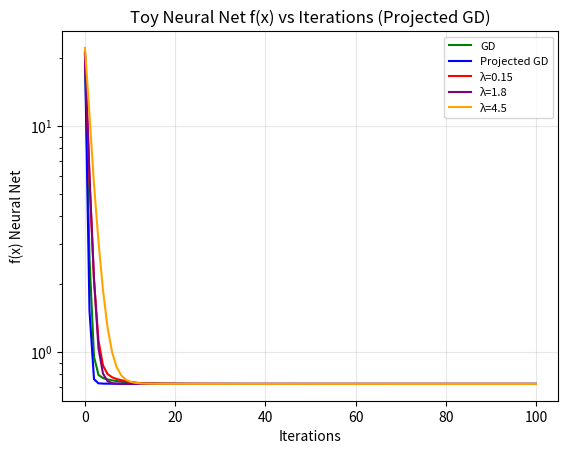
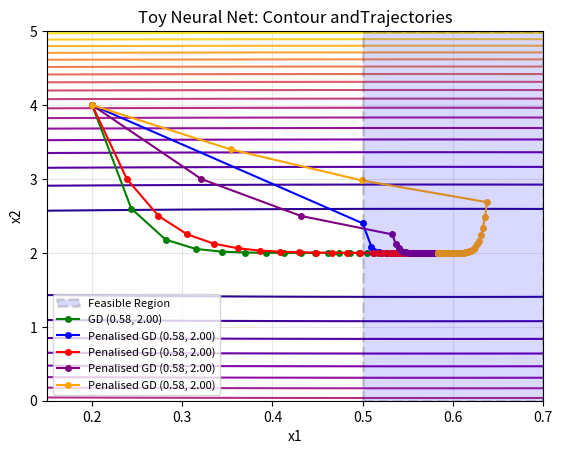
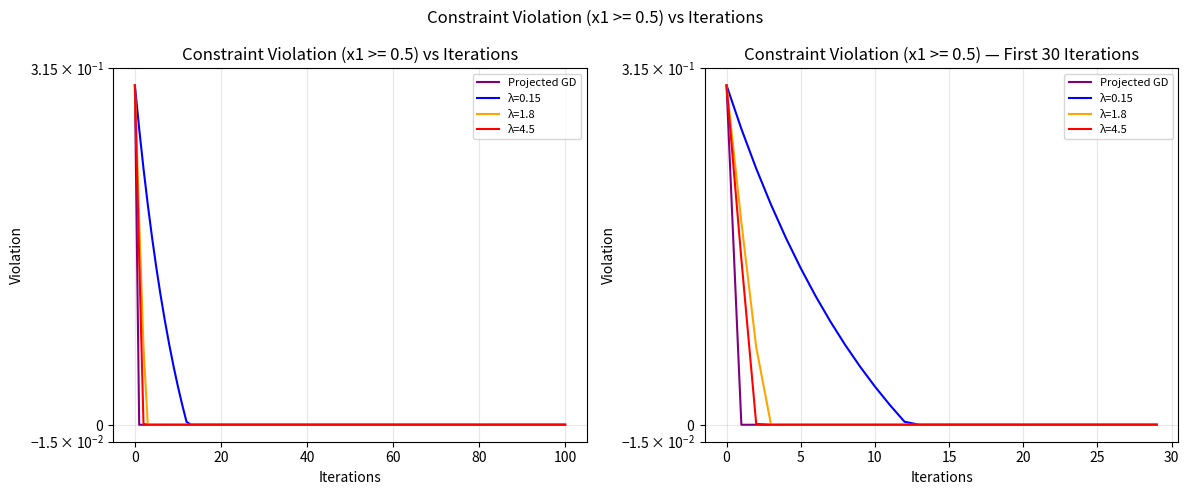

Python code for these plots, in order:
import os

import matplotlib.pyplot as plt
import numpy as np
from matplotlib.patches import Rectangle
from numpy.linalg import inv

plt.rcParams["savefig.dpi"] = 150
plt.rcParams["grid.alpha"] = 0.3
plt.rcParams["image.cmap"] = "plasma"
plt.rcParams["savefig.bbox"] = "tight"
plt.rcParams["legend.fontsize"] = 8


def setup_benchmark_A(noise_scaler=1):
    X = np.random.normal(0, 1, (1000, 2))
    theta_star = np.array([3, 4]).reshape(2, 1)
    eps = np.random.normal(0, 1 * noise_scaler, (1000, 1))

    Y = X @ theta_star + eps

    def mse(X, theta, y):
        m = len(X)
        error = X @ theta - y
        return (1 / (2 * m)) * np.sum(error**2)

    def grad_fn(X, theta, y):
        m = len(X)
        return (1 / m) * X.T @ (X @ theta - y)

    def hessian_fn(_):
        m = len(X)
        return (1 / m) * X.T @ X

    return X, Y, mse, grad_fn, hessian_fn


def setup_benchmark_B():

    def net(x):
        x1, x2 = x[0, 0], x[1, 0]
        return ((x1 - 1) ** 2) + (5 * (x2 - 2) ** 2) + np.sin(x1)

    def grad_fn(x):
        x1, x2 = x[0, 0], x[1, 0]
        dfdx1 = 2 * (x1 - 1) + np.cos(x1)
        dfdx2 = 10 * (x2 - 2)
        return np.array([dfdx1, dfdx2]).reshape(-1, 1)

    def finite_diff(x, delta):
        fx = net(x)
        e1 = np.array([[delta], [0]])
        e2 = np.array([[0], [delta]])

        dfdx1 = (net(x + e1) - fx) / delta
        dfdx2 = (net(x + e2) - fx) / delta
        return np.array([dfdx1, dfdx2]).reshape(-1, 1)

    def nesterov_random_dir(x, delta):
        u = np.random.randn(2, 1)
        u = u / np.linalg.norm(u)

        fx = net(x)

        return ((net(x + delta * u) - fx) / delta) * u

    def hessian_fn(x):
        x1 = x[0, 0]
        d2fdx1dx1 = 2 - np.sin(x1)
        d2fdx1dx2 = 0
        d2fdx2dx2 = 10
        d2fdx2dx1 = 0
        return np.array([[d2fdx1dx1, d2fdx1dx2], [d2fdx2dx1, d2fdx2dx2]])

    return net, grad_fn, hessian_fn, finite_diff, nesterov_random_dir


def setup_benchmark_C():
    def rosenbrock(x):
        x1, x2 = x[0, 0], x[1, 0]
        return ((1 - x1) ** 2) + (100 * (x2 - x1**2) ** 2)

    def grad_fn(x):
        x1, x2 = x1, x2 = x[0, 0], x[1, 0]
        dfdx1 = (-2 * (1 - x1)) - 400 * x1 * (x2 - x1**2)
        dfdx2 = 200 * (x2 - x1**2)
        return np.array([dfdx1, dfdx2]).reshape(-1, 1)

    def hessian_fn(x):
        x1, x2 = x1, x2 = x[0, 0], x[1, 0]
        d2fdx1dx1 = 2 + 1200 * x1**2 - 400 * x2
        d2fdx1dx2 = -400 * x1
        d2fdx2dx1 = -400 * x1
        d2fdx2dx2 = 200
        return np.array([[d2fdx1dx1, d2fdx1dx2], [d2fdx2dx1, d2fdx2dx2]])

    return rosenbrock, grad_fn, hessian_fn


def polyak(loss_fn, grad_fn, x0, f_star, eps, iters):
    xi = np.array([x0]).reshape(-1, 1)
    steps = [xi.copy()]
    alphas = []

    for _ in range(iters):
        grads = grad_fn(xi)

        alpha = (loss_fn(xi) - f_star) / (np.sum(grads**2) + eps)
        xi = xi - alpha * grads

        steps.append(xi.copy())
        alphas.append(alpha)

    return steps, alphas


def adagrad(grad_fn, x0, alpha0, iters):
    xi = np.array([x0]).reshape(-1, 1)
    alpha_t = alpha0
    accumulator = np.zeros_like(xi, dtype=np.dtypes.Float64DType)

    def step_fn(x):
        nonlocal alpha_t, accumulator
        grads = grad_fn(x)

        accumulator += grads**2

        alpha_t = alpha0 / np.sqrt(accumulator + 10**-5)

        return alpha_t * grads, alpha_t

    steps = [xi.copy()]
    alphas = []
    for _ in range(iters):
        step, alpha_t = step_fn(xi)
        xi = xi - step

        steps.append(xi.copy())
        alphas.append(alpha_t)

    return steps, alphas


def rms_prop(grad_fn, x0, alpha, beta, iters):
    a0 = alpha
    xi = np.array([x0]).reshape(-1, 1)
    steps = [xi]
    alphas = []

    accumulator = 0
    for _ in range(iters):
        grads = grad_fn(xi)
        accumulator = beta * accumulator + (1 - beta) * grads**2

        alpha = a0 / (np.sqrt(accumulator) + 10**-5)
        xi = xi - alpha * grads

        steps.append(xi.copy())
        alphas.append(alpha)

    return steps, alphas


def heavy_ball(grad_fn, alpha, beta, x0, iters):
    xi = np.array(x0).reshape(-1, 1)
    steps = [xi.copy()]
    alphas = []

    z = np.zeros_like(xi)
    for _ in range(iters):
        grads = grad_fn(xi)
        z = beta * z + alpha * grads
        xi = xi - z

        steps.append(xi.copy())
        alphas.append(z)

    return steps, alphas


def gradient_descent(grad_fn, alpha, x0, iters):
    xi = np.array(x0, dtype=np.dtypes.Float64DType).reshape(-1, 1)
    steps = [xi.copy()]
    magnitudes = []

    for _ in range(iters):
        grads = grad_fn(xi)
        step = alpha * grads
        xi -= step

        steps.append(xi.copy())
        magnitudes.append(np.linalg.norm(step))

    return steps, magnitudes


def nesterov_momentum(grad_fn, x0, alpha, beta_max, iters):
    xi = np.array([x0]).reshape(-1, 1)

    z = 0

    def step_fn(x, k):
        nonlocal z
        beta = min((k - 1) / (k + 2), beta_max)

        z = beta * z - alpha * grad_fn(x + beta * z)
        return -z

    steps = [xi.copy()]

    for k in range(1, iters + 1):
        step = step_fn(xi, k)
        xi = xi - step

        steps.append(xi.copy())

    return steps


def adam(grad_fn, x0, alpha, beta_1, beta_2, iters):
    xi = np.array([x0]).reshape(-1, 1)
    steps = [xi.copy()]

    v = np.zeros_like(xi)
    m = np.zeros_like(xi)
    for t in range(1, iters + 1):
        grads = grad_fn(xi)

        m = beta_1 * m + (1 - beta_1) * grads
        v = beta_2 * v + (1 - beta_2) * grads**2

        m_hat = m / (1 - beta_1**t)
        v_hat = v / (1 - beta_2**t)

        xi = xi - alpha * m_hat / (np.sqrt(v_hat) + 10**-8)
        steps.append(xi.copy())

    return steps


def stochastic_gradient_descent(
    loss_fn,
    grad_fn,
    X,
    y,
    x0,
    alpha,
    max_epochs,
    batch_size,
):
    rng = np.random.default_rng(67)

    xi = np.array(x0).reshape(-1, 1)
    steps = [xi.copy()]
    losses = [loss_fn(X, xi, y).item()]

    epoch = 0
    while epoch < max_epochs:
        indices = rng.permutation(len(X))
        X_shuff = X[indices]
        y_shuff = y[indices]

        for batch in range(0, len(X), batch_size):
            X_batch = X_shuff[batch : batch + batch_size]
            y_batch = y_shuff[batch : batch + batch_size]

            step = alpha * grad_fn(X_batch, xi, y_batch)
            xi = xi - step

            steps.append(xi.copy())
            losses.append(loss_fn(X, xi, y).item())
        epoch += 1

    return steps, losses


def newton_update(grad_fn, x0, hessian_fn, alpha, iters):
    xi = np.array(x0).reshape(-1, 1)
    steps = [xi.copy()]
    magnitudes = []
    I = np.eye(2, 2)
    damping = 10**-8
    for _ in range(iters):
        step = alpha * inv(hessian_fn(xi) + damping * I) @ grad_fn(xi)
        xi = xi - step

        steps.append(xi.copy())
        magnitudes.append(np.linalg.norm(step))

    return steps, magnitudes


def nelder_mead(fn, x0, simplex_step, iters):
    n = len(x0)
    simplex = [np.array(x0).reshape(-1, 1)]
    for i in range(n):
        e_i = np.zeros((n, 1))
        e_i[i, 0] = 1
        simplex.append(simplex[0] + simplex_step * e_i)

    steps = [simplex[0].copy()]
    alpha = 1.0
    gamma = 2.0
    rho = 0.5
    sigma = 0.5
    for _ in range(iters):
        values = np.array([fn(p).item() for p in simplex])
        ordering = np.argsort(values)
        simplex = [simplex[i] for i in ordering]
        centroid = sum(simplex[:-1]) / n
        worst = simplex[-1]
        reflected = centroid + alpha * (centroid - worst)

        f_r = fn(reflected).item()
        f_best = values[0]
        f_worst = values[-1]
        f_second_worst = values[-2]

        if f_r < f_best:
            expanded = centroid + gamma * (reflected - centroid)
            simplex[-1] = expanded if fn(expanded).item() < f_r else reflected
        elif f_r < f_second_worst:
            simplex[-1] = reflected
        else:
            contracted = centroid + rho * (worst - centroid)
            if fn(contracted).item() < f_worst:
                simplex[-1] = contracted
            else:
                for j in range(1, n + 1):
                    simplex[j] = simplex[0] + sigma * (simplex[j] - simplex[0])
        steps.append(simplex[0].copy())

    return steps


def grid_search(loss_fn):
    steps = []
    fx_samples = []

    x1_space = np.linspace(-2, 2, 55)
    x2_space = np.linspace(-1, 3, 55)

    for x1 in x1_space:
        for x2 in x2_space:
            x = np.array([x1, x2]).reshape(-1, 1)
            fx = loss_fn(x)
            steps.append((x1, x2))
            fx_samples.append((fx, [x1, x2]))

    return steps, fx_samples


def projected_gradient_descent(
    grad_fn,
    alpha,
    x0,
    iters,
):
    xi = np.array(x0).reshape(-1, 1)

    def projection(x):
        x1, x2 = x[0, 0], x[1, 0]
        x1 = np.clip(x1, 0.5, None)
        return np.array([[x1], [x2]])

    steps = [xi.copy()]

    for _ in range(iters):
        zs = xi - alpha * grad_fn(xi)
        xi = projection(zs)
        steps.append(xi.copy())

    return steps


def plot_loss(losses, title, ylabel, savepath):
    _, ax = plt.subplots()
    ax.set_title(title)
    ax.set_xlabel("Iterations")
    ax.set_ylabel(ylabel)
    ax.plot(range(len(losses)), losses, color="blue", label="Loss")
    ax.set_yscale("log")
    ax.legend()
    ax.grid(True)
    plt.savefig(savepath)
    plt.show()


def plot_scalar_alpha(alphas, title, savepath):
    _, ax = plt.subplots()
    ax.set_title(title)
    ax.set_xlabel("Iterations")
    ax.set_ylabel("Alpha")
    ax.plot(range(len(alphas)), alphas, color="blue", marker="o", label="Alpha")
    ax.legend()
    ax.grid(True)
    plt.savefig(savepath)
    plt.show()


def plot_contour_net(steps, title, savepath):

    traj = np.array([np.array(s).flatten() for s in steps])
    x1, x2 = traj[:, 0], traj[:, 1]
    x1_min, x1_max = np.min(x1) * 1.2, np.max(x1) * 1.2
    x2_min, x2_max = np.min(x2) * 1.2, np.max(x2) * 1.2

    x1_lower = min(x1_min, -2)
    x1_upper = max(x1_max, 4)

    x2_lower = min(x2_min, -1)
    x2_upper = max(x2_max, 5)

    space_x1 = np.linspace(x1_lower, x1_upper, 200)
    space_x2 = np.linspace(x2_lower, x2_upper, 200)
    X1, X2 = np.meshgrid(space_x1, space_x2)
    Z = (X1 - 1) ** 2 + 5 * (X2 - 2) ** 2 + np.sin(X1)
    _, ax = plt.subplots()
    ax.set_title(title)
    ax.set_xlabel("x1")
    ax.set_ylabel("x2")
    ax.contour(X1, X2, Z, levels=30)
    ax.plot(traj[:, 0], traj[:, 1], marker="o", color="blue", label="Trajectory")
    ax.scatter(
        *traj[-1],
        c="red",
        zorder=5,
        label=f"Last ({traj[-1, 0]:.3f}, {traj[-1, 1]:.3f})",
    )
    ax.legend()
    plt.savefig(savepath)
    plt.show()


def plot_contour_rosenbrock(steps, title, savepath):
    space_x1 = np.linspace(-1.5, 2.0, 200)
    space_x2 = np.linspace(-0.5, 2.5, 200)
    X1, X2 = np.meshgrid(space_x1, space_x2)
    Z = (1 - X1) ** 2 + 100 * (X2 - X1**2) ** 2

    traj = np.array([np.array(s).flatten() for s in steps])

    _, ax = plt.subplots()
    ax.set_title(title)
    ax.set_xlabel("x1")
    ax.set_ylabel("x2")
    ax.contour(X1, X2, Z, levels=30)
    ax.plot(traj[:, 0], traj[:, 1], marker="o", color="blue", label="Trajectory")
    ax.scatter(
        *traj[-1],
        c="red",
        zorder=5,
        label=f"Last ({traj[-1, 0]:.3f}, {traj[-1, 1]:.3f})",
    )
    ax.scatter(1, 1, c="black", zorder=5, label="Global minimum (1, 1)")
    ax.legend()
    plt.savefig(savepath)
    plt.show()


BENCHMARK_LABELS = ["Linear Regression", "Toy Neural Net", "Rosenbrock"]
BENCHMARK_YLABELS = ["f(x) (MSE)", "f(x) Neural Net", "f(x) Rosenbrock"]


def plot_loss_subplots(losses_per_bench, optimizer_name, savepath, gd_losses_per_bench):
    fig, axes = plt.subplots(1, 3, figsize=(15, 4))
    for ax, losses, label, ylabel in zip(
        axes, losses_per_bench, BENCHMARK_LABELS, BENCHMARK_YLABELS
    ):
        ax.set_title(label)
        ax.set_xlabel("Iterations")
        ax.set_ylabel(ylabel)
        ax.set_yscale("log")
        ax.grid(True)
    for ax, gd_losses in zip(axes, gd_losses_per_bench):
        ax.plot(range(len(gd_losses)), gd_losses, color="green", label="GD")
    for ax, losses in zip(axes, losses_per_bench):
        ax.plot(range(len(losses)), losses, color="blue", label=optimizer_name)
    for ax in axes:
        ax.legend()
    fig.suptitle(f"{optimizer_name}: Loss vs Iterations")
    plt.tight_layout()
    plt.savefig(savepath)
    plt.show()


def plot_contour_subplots(
    steps_b2, steps_b3, optimizer_name, savepath, gd_steps_b2, gd_steps_b3
):
    fig, (ax1, ax2) = plt.subplots(1, 2, figsize=(12, 5))

    if gd_steps_b2 is not None:
        gd_traj = np.array([np.array(s).flatten() for s in gd_steps_b2])
        ax1.plot(
            gd_traj[:, 0],
            gd_traj[:, 1],
            color="green",
            marker="o",
            ms=4,
            label=f"GD ({gd_traj[-1, 0]:.2f}, {gd_traj[-1, 1]:.2f})",
        )
    traj = np.array([np.array(s).flatten() for s in steps_b2])

    x1, x2 = traj[:, 0], traj[:, 1]
    x1_min, x1_max = np.min(x1) * 1.05, np.max(x1) * 1.05
    x2_min, x2_max = np.min(x2) * 1.05, np.max(x2) * 1.05

    x1_lower = min(x1_min, -2)
    x1_upper = max(x1_max, 4)

    x2_lower = min(x2_min, -1)
    x2_upper = max(x2_max, 5)

    space_x1 = np.linspace(x1_lower, x1_upper, 200)
    space_x2 = np.linspace(x2_lower, x2_upper, 200)
    X1, X2 = np.meshgrid(space_x1, space_x2)
    Z = (X1 - 1) ** 2 + 5 * (X2 - 2) ** 2 + np.sin(X1)
    ax1.contour(X1, X2, Z, levels=30)
    ax1.plot(
        traj[:, 0],
        traj[:, 1],
        color="blue",
        marker="o",
        ms=4,
        label=f"{optimizer_name} ({traj[-1, 0]:.2f}, {traj[-1, 1]:.2f})",
    )
    ax1.set_title("Toy Neural Net")
    ax1.set_xlabel("x1")
    ax1.set_ylabel("x2")
    ax1.legend()

    traj = np.array([np.array(s).flatten() for s in steps_b3])

    all_traj = traj
    if gd_steps_b3 is not None:
        gd_traj = np.array([np.array(s).flatten() for s in gd_steps_b3])
        all_traj = np.vstack([traj, gd_traj])

    x1, x2 = all_traj[:, 0], all_traj[:, 1]
    x1_min, x1_max = np.min(x1) * 1.05, np.max(x1) * 1.05
    x2_min, x2_max = np.min(x2) * 1.05, np.max(x2) * 1.05

    x1_lower = min(x1_min, -1.5)
    x1_upper = max(x1_max, 2.0)

    x2_lower = min(x2_min, -0.5)
    x2_upper = max(x2_max, 2.5)

    space_x1 = np.linspace(x1_lower, x1_upper, 200)
    space_x2 = np.linspace(x2_lower, x2_upper, 200)
    X1, X2 = np.meshgrid(space_x1, space_x2)
    Z = (1 - X1) ** 2 + 100 * (X2 - X1**2) ** 2
    ax2.contour(X1, X2, Z, levels=30)

    if gd_steps_b3 is not None:
        ax2.plot(
            gd_traj[:, 0],
            gd_traj[:, 1],
            color="green",
            marker="o",
            ms=4,
            label=f"GD ({gd_traj[-1, 0]:.2f}, {gd_traj[-1, 1]:.2f})",
        )
    ax2.plot(
        traj[:, 0],
        traj[:, 1],
        color="blue",
        marker="o",
        ms=4,
        label=f"{optimizer_name} ({traj[-1, 0]:.2f}, {traj[-1, 1]:.2f})",
    )
    ax2.scatter(1, 1, c="black", zorder=5, label="Global min (1,1)")
    ax2.set_title("Rosenbrock")
    ax2.set_xlabel("x1")
    ax2.set_ylabel("x2")
    ax2.legend()

    fig.suptitle(f"{optimizer_name}: Contour Trajectories")
    plt.tight_layout()
    plt.savefig(savepath)
    plt.show()


def plot_scalar_alpha_subplots(alphas_per_bench, optimizer_name, savepath):
    fig, axes = plt.subplots(1, 3, figsize=(15, 4))
    for ax, alphas, label in zip(axes, alphas_per_bench, BENCHMARK_LABELS):
        ax.set_title(label)
        ax.set_xlabel("Iterations")
        ax.set_ylabel("Alpha")
        ax.plot(range(len(alphas)), alphas, color="blue")
        ax.grid(True)
    fig.suptitle(f"{optimizer_name}: Alpha vs Iterations")
    plt.tight_layout()
    plt.savefig(savepath)
    plt.show()


def plot_vector_alpha_subplots(
    alphas_per_bench,
    optimizer_name,
    savepath,
    param_names_per_bench=(("θ0", "θ1"), ("x1", "x2"), ("x1", "x2")),
):
    fig, axes = plt.subplots(1, 3, figsize=(15, 4))
    for ax, alphas, label, param_names in zip(
        axes, alphas_per_bench, BENCHMARK_LABELS, param_names_per_bench
    ):
        alpha_arr = np.array([a.flatten() for a in alphas])
        ax.set_title(label)
        ax.set_xlabel("Iterations")
        ax.set_ylabel("Alpha")
        ax.plot(
            range(len(alpha_arr)),
            alpha_arr[:, 0],
            color="#1f77b4",
            label=f"α {param_names[0]}",
        )
        ax.plot(
            range(len(alpha_arr)),
            alpha_arr[:, 1],
            color="#d62728",
            label=f"α {param_names[1]}",
        )
        ax.legend()
        ax.grid(True)
    fig.suptitle(f"{optimizer_name}: Alpha vs Iterations")
    plt.tight_layout()
    plt.savefig(savepath)
    plt.show()


def run_gd_baselines(iters=120):
    X, Y, _mse, _grad, _ = setup_benchmark_A()
    mse = lambda theta: _mse(X, theta, Y)
    grad_fn = lambda theta: _grad(X, theta, Y)
    gd_steps_1, mag_1 = gradient_descent(
        grad_fn=grad_fn, x0=[0, 0], alpha=0.08, iters=iters
    )
    gd_losses_1 = [mse(s) for s in gd_steps_1]

    net, grad_fn, _, _, _ = setup_benchmark_B()
    gd_steps_2, mag_2 = gradient_descent(
        grad_fn=grad_fn, x0=[0, 0], alpha=0.06, iters=iters
    )
    gd_losses_2 = [net(s) for s in gd_steps_2]

    rosenbrock, grad_fn, _ = setup_benchmark_C()
    gd_steps_3, mag_3 = gradient_descent(
        grad_fn=grad_fn, x0=[-1.25, 0.5], alpha=0.001, iters=iters
    )
    gd_losses_3 = [rosenbrock(s) for s in gd_steps_3]

    return (
        [gd_losses_1, gd_losses_2, gd_losses_3],
        gd_steps_2,
        gd_steps_3,
        [mag_1, mag_2, mag_3],
    )


def question_1_I():
    gd_losses, gd_steps_2, gd_steps_3, _ = run_gd_baselines()

    X, Y, _mse, _grad, _ = setup_benchmark_A()
    mse = lambda theta: _mse(X, theta, Y)
    grad_fn = lambda theta: _grad(X, theta, Y)
    steps_1, alphas_1 = polyak(
        loss_fn=mse, grad_fn=grad_fn, x0=[0, 0], eps=1e-4, f_star=0, iters=120
    )
    losses_1 = [mse(s) for s in steps_1]

    net, grad_fn, _, _, _ = setup_benchmark_B()
    steps_2, alphas_2 = polyak(
        loss_fn=net, grad_fn=grad_fn, x0=[0, 0], eps=1e-4, f_star=0, iters=120
    )
    losses_2 = [net(s) for s in steps_2]

    rosenbrock, grad_fn, _ = setup_benchmark_C()
    steps_3, alphas_3 = polyak(
        loss_fn=rosenbrock,
        grad_fn=grad_fn,
        x0=[-1.25, 0.5],
        eps=1e-3,
        f_star=0,
        iters=120,
    )
    losses_3 = [rosenbrock(s) for s in steps_3]

    plot_loss_subplots(
        [losses_1, losses_2, losses_3],
        "Polyak",
        "./final/images/question_1_I_losses.png",
        gd_losses_per_bench=gd_losses,
    )
    plot_contour_subplots(
        steps_2,
        steps_3,
        "Polyak",
        "./final/images/question_1_I_contours.png",
        gd_steps_b2=gd_steps_2,
        gd_steps_b3=gd_steps_3,
    )
    plot_scalar_alpha_subplots(
        [alphas_1, alphas_2, alphas_3],
        "Polyak",
        "./final/images/question_1_I_alphas.png",
    )


def question_1_II():
    gd_losses, gd_steps_2, gd_steps_3, _ = run_gd_baselines()

    X, Y, _mse, _grad, _ = setup_benchmark_A()
    mse = lambda theta: _mse(X, theta, Y)
    grad_fn = lambda theta: _grad(X, theta, Y)
    steps_1, alphas_1 = adagrad(grad_fn=grad_fn, x0=[0, 0], alpha0=1.8, iters=120)
    losses_1 = [mse(s) for s in steps_1]

    net, grad_fn, _, _, _ = setup_benchmark_B()
    steps_2, alphas_2 = adagrad(grad_fn=grad_fn, x0=[0, 0], alpha0=1.2, iters=120)
    losses_2 = [net(s) for s in steps_2]

    rosenbrock, grad_fn, _ = setup_benchmark_C()
    steps_3, alphas_3 = adagrad(
        grad_fn=grad_fn, x0=[-1.25, 0.5], alpha0=0.45, iters=120
    )
    losses_3 = [rosenbrock(s) for s in steps_3]

    plot_loss_subplots(
        [losses_1, losses_2, losses_3],
        "Adagrad",
        "./final/images/question_1_II_losses.png",
        gd_losses_per_bench=gd_losses,
    )
    plot_contour_subplots(
        steps_2,
        steps_3,
        "Adagrad",
        "./final/images/question_1_II_contours.png",
        gd_steps_b2=gd_steps_2,
        gd_steps_b3=gd_steps_3,
    )
    plot_vector_alpha_subplots(
        [alphas_1, alphas_2, alphas_3],
        "Adagrad",
        "./final/images/question_1_II_alphas.png",
    )


def question_1_III():
    gd_losses, gd_steps_2, gd_steps_3, _ = run_gd_baselines()

    X, Y, _mse, _grad, _ = setup_benchmark_A()
    mse = lambda theta: _mse(X, theta, Y)
    grad_fn = lambda theta: _grad(X, theta, Y)
    steps_1, alphas_1 = rms_prop(
        grad_fn=grad_fn, x0=[0, 0], alpha=0.22, beta=0.9, iters=120
    )
    losses_1 = [mse(s) for s in steps_1]

    net, grad_fn, _, _, _ = setup_benchmark_B()
    steps_2, alphas_2 = rms_prop(
        grad_fn=grad_fn, x0=[0, 0], alpha=0.14, beta=0.9, iters=120
    )
    losses_2 = [net(s) for s in steps_2]

    rosenbrock, grad_fn, _ = setup_benchmark_C()
    steps_3, alphas_3 = rms_prop(
        grad_fn=grad_fn,
        x0=[-1.25, 0.5],
        alpha=0.0035,
        beta=0.9,
        iters=120,
    )
    losses_3 = [rosenbrock(s) for s in steps_3]

    plot_loss_subplots(
        [losses_1, losses_2, losses_3],
        "RMSProp",
        "./final/images/question_1_III_losses.png",
        gd_losses_per_bench=gd_losses,
    )
    plot_contour_subplots(
        steps_2,
        steps_3,
        "RMSProp",
        "./final/images/question_1_III_contours.png",
        gd_steps_b2=gd_steps_2,
        gd_steps_b3=gd_steps_3,
    )
    plot_vector_alpha_subplots(
        [alphas_1, alphas_2, alphas_3],
        "RMSProp",
        "./final/images/question_1_III_alphas.png",
    )


def question_1_IV():
    gd_losses, gd_steps_2, gd_steps_3, _ = run_gd_baselines()

    X, Y, _mse, _grad, _ = setup_benchmark_A()
    mse = lambda theta: _mse(X, theta, Y)
    grad_fn = lambda theta: _grad(X, theta, Y)
    steps_1, _ = heavy_ball(
        grad_fn=grad_fn, x0=[0, 0], alpha=0.045, beta=0.88, iters=120
    )
    losses_1 = [mse(s) for s in steps_1]

    net, grad_fn, _, _, _ = setup_benchmark_B()
    steps_2, _ = heavy_ball(
        grad_fn=grad_fn, x0=[0, 0], alpha=0.035, beta=0.90, iters=120
    )
    losses_2 = [net(s) for s in steps_2]

    rosenbrock, grad_fn, _ = setup_benchmark_C()
    steps_3, _ = heavy_ball(
        grad_fn=grad_fn,
        x0=[-1.25, 0.5],
        alpha=0.0008,
        beta=0.86,
        iters=120,
    )
    losses_3 = [rosenbrock(s) for s in steps_3]

    plot_loss_subplots(
        [losses_1, losses_2, losses_3],
        "Heavy Ball",
        "./final/images/question_1_IV_losses.png",
        gd_losses_per_bench=gd_losses,
    )
    plot_contour_subplots(
        steps_2,
        steps_3,
        "Heavy Ball",
        "./final/images/question_1_IV_contours.png",
        gd_steps_b2=gd_steps_2,
        gd_steps_b3=gd_steps_3,
    )


def question_2_I():
    gd_losses, gd_steps_2, gd_steps_3, _ = run_gd_baselines(iters=150)

    X, Y, _mse, _grad, _ = setup_benchmark_A()
    mse = lambda theta: _mse(X, theta, Y)
    grad_fn = lambda theta: _grad(X, theta, Y)
    steps_1 = nesterov_momentum(
        grad_fn=grad_fn, x0=[0, 0], alpha=0.08, beta_max=0.9, iters=150
    )
    losses_1 = [mse(s) for s in steps_1]

    net, grad_fn, _, _, _ = setup_benchmark_B()
    steps_2 = nesterov_momentum(
        grad_fn=grad_fn, x0=[0, 0], alpha=0.035, beta_max=0.92, iters=150
    )
    losses_2 = [net(s) for s in steps_2]

    rosenbrock, grad_fn, _ = setup_benchmark_C()
    steps_3 = nesterov_momentum(
        grad_fn=grad_fn,
        x0=[-1.25, 0.5],
        alpha=0.0007,
        beta_max=0.9,
        iters=150,
    )
    losses_3 = [rosenbrock(s) for s in steps_3]

    plot_loss_subplots(
        [losses_1, losses_2, losses_3],
        "Nesterov",
        "./final/images/question_2_I_losses.png",
        gd_losses_per_bench=gd_losses,
    )
    plot_contour_subplots(
        steps_2,
        steps_3,
        "Nesterov",
        "./final/images/question_2_I_contours.png",
        gd_steps_b2=gd_steps_2,
        gd_steps_b3=gd_steps_3,
    )


def question_2_II():
    gd_losses, gd_steps_2, gd_steps_3, _ = run_gd_baselines(iters=150)

    X, Y, _mse, _grad, _ = setup_benchmark_A()
    mse = lambda theta: _mse(X, theta, Y)
    grad_fn = lambda theta: _grad(X, theta, Y)
    steps_1 = adam(
        grad_fn=grad_fn, x0=[0, 0], alpha=0.12, beta_1=0.82, beta_2=0.999, iters=150
    )
    losses_1 = [mse(s) for s in steps_1]

    net, grad_fn, _, _, _ = setup_benchmark_B()
    steps_2 = adam(
        grad_fn=grad_fn, x0=[0, 0], alpha=0.08, beta_1=0.82, beta_2=0.999, iters=150
    )
    losses_2 = [net(s) for s in steps_2]

    rosenbrock, grad_fn, _ = setup_benchmark_C()
    steps_3 = adam(
        grad_fn=grad_fn,
        x0=[-1.25, 0.5],
        alpha=0.006,
        beta_1=0.8,
        beta_2=0.999,
        iters=150,
    )
    losses_3 = [rosenbrock(s) for s in steps_3]

    plot_loss_subplots(
        [losses_1, losses_2, losses_3],
        "Adam",
        "./final/images/question_2_II_losses.png",
        gd_losses_per_bench=gd_losses,
    )
    plot_contour_subplots(
        steps_2,
        steps_3,
        "Adam",
        "./final/images/question_2_II_contours.png",
        gd_steps_b2=gd_steps_2,
        gd_steps_b3=gd_steps_3,
    )


def question_2_III():
    X, y, mse, grad_fn, _ = setup_benchmark_A()

    _, losses_batch_5 = stochastic_gradient_descent(
        loss_fn=mse,
        grad_fn=grad_fn,
        X=X,
        y=y,
        x0=[0, 0],
        alpha=0.06,
        max_epochs=50,
        batch_size=5,
    )
    _, losses_batch_40 = stochastic_gradient_descent(
        loss_fn=mse,
        grad_fn=grad_fn,
        X=X,
        y=y,
        x0=[0, 0],
        alpha=0.06,
        max_epochs=50,
        batch_size=40,
    )

    fig, (ax1, ax2) = plt.subplots(1, 2, figsize=(12, 5))
    ax1.set_title("SGD Batch Size 5")
    ax1.set_xlabel("Iterations")
    ax1.set_ylabel("f(x) (MSE)")
    ax1.plot(range(len(losses_batch_5)), losses_batch_5, color="blue")
    ax1.set_yscale("log")
    ax1.grid(True)

    ax2.set_title("SGD Batch Size 40")
    ax2.set_xlabel("Iterations")
    ax2.set_ylabel("f(x) (MSE)")
    ax2.plot(range(len(losses_batch_40)), losses_batch_40, color="red")
    ax2.set_yscale("log")
    ax2.grid(True)

    fig.suptitle("Linear Regression f(x) vs Iterations (SGD)")
    plt.tight_layout()
    plt.savefig("./final/images/question_2_III_losses.png")
    plt.show()


def question_2_IV():
    X, y, mse, grad_fn, _ = setup_benchmark_A(noise_scaler=6)

    _, losses_batch_5 = stochastic_gradient_descent(
        loss_fn=mse,
        grad_fn=grad_fn,
        X=X,
        y=y,
        x0=[0, 0],
        alpha=0.06,
        max_epochs=50,
        batch_size=5,
    )
    _, losses_batch_40 = stochastic_gradient_descent(
        loss_fn=mse,
        grad_fn=grad_fn,
        X=X,
        y=y,
        x0=[0, 0],
        alpha=0.06,
        max_epochs=50,
        batch_size=40,
    )

    fig, (ax1, ax2) = plt.subplots(1, 2, figsize=(12, 5))
    ax1.set_title("SGD Batch Size 5")
    ax1.set_xlabel("Iterations")
    ax1.set_ylabel("f(x) (MSE)")
    ax1.plot(range(len(losses_batch_5)), losses_batch_5, color="blue")
    ax1.set_yscale("log")
    ax1.grid(True)

    ax2.set_title("SGD Batch Size 40")
    ax2.set_xlabel("Iterations")
    ax2.set_ylabel("f(x) (MSE)")
    ax2.plot(range(len(losses_batch_40)), losses_batch_40, color="red")
    ax2.set_yscale("log")
    ax2.grid(True)

    fig.suptitle("Linear Regression f(x) vs Iterations (SGD) Noise Scaler 6")
    plt.tight_layout()
    plt.savefig("./final/images/question_2_IV_losses.png")
    plt.show()


def question_3_I():
    g = lambda x: x**4
    dgdx = lambda x: 4 * x**3
    d2gdx = lambda x: 12 * x**2
    x0 = 0.25
    first_order_approx = lambda x: g(x0) + dgdx(x0) * (x - x0)
    second_order_approx = lambda x: (
        g(x0) + dgdx(x0) * (x - x0) + 0.5 * d2gdx(0.25) * (x - x0) ** 2
    )

    space = np.linspace(-1, 1, 400)

    _, ax = plt.subplots()
    ax.set_title("First- and Second-Order Approximations of $g(x)=x^4$ at $x=0.25$")
    ax.set_xlabel("x")
    ax.set_ylabel("g(x)")
    ax.plot(space, g(space), color="blue", label="$g(x)=x^4$")
    ax.plot(
        space,
        first_order_approx(space),
        color="purple",
        linestyle="--",
        label="First Order Approximation",
    )
    ax.plot(
        space,
        second_order_approx(space),
        color="red",
        linestyle="--",
        label="Second Order Approximation",
    )
    ax.scatter([x0], [g(x0)], color="red", zorder=5, label="x0")
    ax.legend()
    ax.grid(True)
    plt.savefig("./final/images/question_3_I_approximations.png")
    plt.show()


def question_3_II():
    gd_losses, gd_steps_2, gd_steps_3, magnitudes = run_gd_baselines(iters=80)

    X, Y, mse, grad_fn, hessian_fn = setup_benchmark_A()
    steps_1, magnitudes_mse = newton_update(
        grad_fn=lambda theta: grad_fn(X, theta, Y),
        x0=[0, 0],
        hessian_fn=hessian_fn,
        iters=20,
        alpha=1.0,
    )
    losses_1 = [mse(X, step, Y) for step in steps_1]

    net, grad_fn, hessian_fn, _, _ = setup_benchmark_B()
    steps_2, magnitudes_net = newton_update(
        grad_fn=grad_fn,
        x0=[0, 0],
        hessian_fn=hessian_fn,
        iters=20,
        alpha=0.85,
    )
    losses_2 = [net(s) for s in steps_2]

    rosenbrock, grad_fn, hessian_fn = setup_benchmark_C()
    steps_3, magnitudes_rosenbrock = newton_update(
        grad_fn=grad_fn,
        x0=[-1.25, 0.5],
        hessian_fn=hessian_fn,
        iters=20,
        alpha=0.22,
    )
    losses_3 = [rosenbrock(s) for s in steps_3]

    plot_loss_subplots(
        [losses_1, losses_2, losses_3],
        "Newton Update",
        "./final/images/question_3_II_losses.png",
        gd_losses_per_bench=gd_losses,
    )
    plot_contour_subplots(
        steps_2,
        steps_3,
        "Newton Update",
        "./final/images/question_3_II_contours.png",
        gd_steps_b2=gd_steps_2,
        gd_steps_b3=gd_steps_3,
    )

    fig, axes = plt.subplots(1, 3, figsize=(15, 4))
    newton_mags = [magnitudes_mse, magnitudes_net, magnitudes_rosenbrock]
    for ax, gd_mag, new_mag, label in zip(
        axes, magnitudes, newton_mags, BENCHMARK_LABELS
    ):
        ax.set_title(label)
        ax.set_xlabel("Iterations")
        ax.set_ylabel("Step Magnitude")
        ax.plot(range(len(gd_mag)), gd_mag, color="green", label="GD")
        ax.plot(range(len(new_mag)), new_mag, color="blue", label="Newton")
        ax.set_yscale("log")
        ax.legend()
        ax.grid(True)
    fig.suptitle("Newton Update vs GD: Step Magnitude vs Iterations")
    plt.tight_layout()
    plt.savefig("./final/images/question_3_II_magnitudes.png")
    plt.show()


def question_4a_I():
    gd_losses, gd_steps_2, _, _ = run_gd_baselines(iters=120)

    net, _, _, finite_diff, _ = setup_benchmark_B()
    steps_delta_good, _ = gradient_descent(
        grad_fn=lambda x: finite_diff(x, delta=0.05),
        x0=[0, 0],
        iters=120,
        alpha=0.08,
    )
    losses_delta_good = [net(s) for s in steps_delta_good]
    steps_delta_poor, _ = gradient_descent(
        grad_fn=lambda x: finite_diff(x, delta=0.8),
        x0=[0, 0],
        iters=120,
        alpha=0.08,
    )
    losses_delta_poor = [net(s) for s in steps_delta_poor]

    _, ax = plt.subplots()
    ax.set_title("Toy Neural Net f(x) vs Iterations (Finite Difference)")
    ax.set_xlabel("Iterations")
    ax.set_ylabel("f(x) Neural Net")
    ax.plot(range(len(gd_losses[1])), gd_losses[1], color="green", label="GD")
    ax.plot(
        range(len(losses_delta_good)),
        losses_delta_good,
        color="blue",
        label="Finite Diff δ=0.05",
    )
    ax.plot(
        range(len(losses_delta_poor)),
        losses_delta_poor,
        color="orange",
        label="Finite Diff δ=0.8",
    )
    ax.set_yscale("log")
    ax.legend()
    ax.grid(True)
    plt.savefig("./final/images/question_4a_I_losses.png")
    plt.show()

    gd_traj = np.array([np.array(s).flatten() for s in gd_steps_2])
    traj_good = np.array([np.array(s).flatten() for s in steps_delta_good])
    traj_poor = np.array([np.array(s).flatten() for s in steps_delta_poor])
    all_traj = np.vstack([gd_traj, traj_good, traj_poor])
    x1_min = np.min(all_traj[:, 0]) * 1.05
    x1_max = np.max(all_traj[:, 0]) * 1.05
    x2_min = np.min(all_traj[:, 1]) * 1.05
    x2_max = np.max(all_traj[:, 1]) * 1.05
    space_x1 = np.linspace(min(x1_min, -2), max(x1_max, 4), 200)
    space_x2 = np.linspace(min(x2_min, -1), max(x2_max, 5), 200)
    X1, X2 = np.meshgrid(space_x1, space_x2)
    Z = (X1 - 1) ** 2 + 5 * (X2 - 2) ** 2 + np.sin(X1)
    _, ax = plt.subplots()
    ax.set_title("Toy Neural Net: Finite Difference Contour Trajectories")
    ax.set_xlabel("x1")
    ax.set_ylabel("x2")
    ax.contour(X1, X2, Z, levels=30)
    ax.plot(
        gd_traj[:, 0],
        gd_traj[:, 1],
        color="green",
        marker="o",
        ms=4,
        label=f"GD ({gd_traj[-1, 0]:.2f}, {gd_traj[-1, 1]:.2f})",
    )
    ax.plot(
        traj_good[:, 0],
        traj_good[:, 1],
        color="blue",
        marker="o",
        ms=4,
        label=f"Finite Diff δ=0.05 ({traj_good[-1, 0]:.2f}, {traj_good[-1, 1]:.2f})",
    )
    ax.plot(
        traj_poor[:, 0],
        traj_poor[:, 1],
        color="orange",
        marker="o",
        ms=4,
        label=f"Finite Diff δ=0.8 ({traj_poor[-1, 0]:.2f}, {traj_poor[-1, 1]:.2f})",
    )
    ax.legend()
    ax.grid(True)
    plt.savefig("./final/images/question_4a_I_contours.png")
    plt.show()


def question_4a_II():
    gd_losses, gd_steps_2, _, _ = run_gd_baselines(iters=220)

    net, _, _, _, nesterov_random_dir = setup_benchmark_B()
    steps_delta_good, _ = gradient_descent(
        grad_fn=lambda x: nesterov_random_dir(x, delta=0.05),
        x0=[0, 0],
        iters=220,
        alpha=0.025,
    )
    losses_delta_good = [net(s) for s in steps_delta_good]

    _, ax = plt.subplots()
    ax.set_title("Toy Neural Net f(x) vs Iterations (Nesterov Random Direction)")
    ax.set_xlabel("Iterations")
    ax.set_ylabel("f(x) Neural Net")
    ax.set_yscale("log")
    ax.plot(range(len(gd_losses[1])), gd_losses[1], color="green", label="GD")
    ax.plot(
        range(len(losses_delta_good)),
        losses_delta_good,
        color="blue",
        label="Nesterov δ=0.05",
    )
    ax.legend()
    ax.grid(True)
    plt.savefig("./final/images/question_4a_II_losses.png")
    plt.show()

    gd_traj = np.array([np.array(s).flatten() for s in gd_steps_2])
    traj_good = np.array([np.array(s).flatten() for s in steps_delta_good])
    all_traj = np.vstack([gd_traj, traj_good])
    x1_min = np.min(all_traj[:, 0]) * 1.05
    x1_max = np.max(all_traj[:, 0]) * 1.05
    x2_min = np.min(all_traj[:, 1]) * 1.05
    x2_max = np.max(all_traj[:, 1]) * 1.05
    space_x1 = np.linspace(min(x1_min, -2), max(x1_max, 4), 200)
    space_x2 = np.linspace(min(x2_min, -1), max(x2_max, 5), 200)
    X1, X2 = np.meshgrid(space_x1, space_x2)
    Z = (X1 - 1) ** 2 + 5 * (X2 - 2) ** 2 + np.sin(X1)

    _, ax = plt.subplots()
    ax.set_title("Toy Neural Net: Nesterov Random Direction Contour Trajectories")
    ax.set_xlabel("x1")
    ax.set_ylabel("x2")
    ax.contour(X1, X2, Z, levels=30)
    ax.plot(
        gd_traj[:, 0],
        gd_traj[:, 1],
        color="green",
        marker="o",
        ms=4,
        label=f"GD ({gd_traj[-1, 0]:.2f}, {gd_traj[-1, 1]:.2f})",
    )
    ax.plot(
        traj_good[:, 0],
        traj_good[:, 1],
        color="blue",
        marker="o",
        ms=4,
        label=f"Nesterov δ=0.05 ({traj_good[-1, 0]:.2f}, {traj_good[-1, 1]:.2f})",
    )
    ax.legend()
    ax.grid(True)
    plt.savefig("./final/images/question_4a_II_contours.png")
    plt.show()


def question_4b_I():
    gd_losses, _, gd_steps_3, _ = run_gd_baselines(iters=160)

    rosenbrock, _, _ = setup_benchmark_C()
    steps = nelder_mead(
        fn=rosenbrock,
        x0=[-1.25, 0.5],
        simplex_step=0.35,
        iters=160,
    )
    losses_nm = [rosenbrock(s) for s in steps]
    _, ax = plt.subplots()
    ax.set_title("Rosenbrock f(x) vs Iterations (Nelder-Mead)")
    ax.set_xlabel("Iterations")
    ax.set_ylabel("f(x) Rosenbrock")
    ax.plot(range(len(gd_losses[2])), gd_losses[2], color="green", label="GD")
    ax.plot(range(len(losses_nm)), losses_nm, color="blue", label="Nelder-Mead")
    ax.set_yscale("log")
    ax.legend()
    ax.grid(True)
    plt.savefig("./final/images/question_4b_I_losses.png")
    plt.show()

    traj_nm = np.array([np.array(s).flatten() for s in steps])
    gd_traj = np.array([np.array(s).flatten() for s in gd_steps_3])
    all_traj = np.vstack([gd_traj, traj_nm])
    x1_min = np.min(all_traj[:, 0]) * 1.05
    x1_max = np.max(all_traj[:, 0]) * 1.05
    x2_min = np.min(all_traj[:, 1]) * 1.05
    x2_max = np.max(all_traj[:, 1]) * 1.05
    space_x1 = np.linspace(min(x1_min, -1.5), max(x1_max, 2.0), 200)
    space_x2 = np.linspace(min(x2_min, -0.5), max(x2_max, 2.5), 200)
    X1, X2 = np.meshgrid(space_x1, space_x2)
    Z = (1 - X1) ** 2 + 100 * (X2 - X1**2) ** 2
    _, ax = plt.subplots()
    ax.set_title("Rosenbrock: Nelder-Mead Contour Trajectory")
    ax.set_xlabel("x1")
    ax.set_ylabel("x2")
    ax.contour(X1, X2, Z, levels=30)
    ax.plot(
        gd_traj[:, 0],
        gd_traj[:, 1],
        color="green",
        marker="o",
        ms=4,
        label=f"GD ({gd_traj[-1, 0]:.2f}, {gd_traj[-1, 1]:.2f})",
    )
    ax.plot(
        traj_nm[:, 0],
        traj_nm[:, 1],
        color="blue",
        marker="o",
        ms=4,
        label=f"Nelder-Mead ({traj_nm[-1, 0]:.2f}, {traj_nm[-1, 1]:.2f})",
    )
    ax.scatter(1, 1, c="black", zorder=5, label="Global min (1,1)")
    ax.legend()
    ax.grid(True)
    plt.savefig("./final/images/question_4b_I_contours.png")
    plt.show()


def question_4b_II():
    rosenbrock, _, _ = setup_benchmark_C()
    steps, fx_samples = grid_search(loss_fn=rosenbrock)

    fx_values = np.array([fx for fx, _ in fx_samples])
    best_idx = np.argmin(fx_values)
    best_coord = steps[best_idx]
    running_min = np.minimum.accumulate(fx_values)

    x1_coords = np.array([s[0] for s in steps])
    x2_coords = np.array([s[1] for s in steps])
    x1_min, x1_max = np.min(x1_coords) * 1.05, np.max(x1_coords) * 1.05
    x2_min, x2_max = np.min(x2_coords) * 1.05, np.max(x2_coords) * 1.05
    space_x1 = np.linspace(min(x1_min, -1.5), max(x1_max, 2.0), 200)
    space_x2 = np.linspace(min(x2_min, -0.5), max(x2_max, 2.5), 200)
    X1, X2 = np.meshgrid(space_x1, space_x2)
    Z = (1 - X1) ** 2 + 100 * (X2 - X1**2) ** 2

    _, ax = plt.subplots()
    ax.set_title("Rosenbrock: Grid Search Sampling Pattern")
    ax.set_xlabel("x1")
    ax.set_ylabel("x2")
    ax.contour(X1, X2, Z, levels=30)

    ax.scatter(
        x1_coords,
        x2_coords,
        c="blue",
        s=5,
        marker="o",
        alpha=0.5,
        label=f"Grid points ({len(steps)} samples)",
        zorder=5,
    )

    ax.scatter(
        best_coord[0],
        best_coord[1],
        c="red",
        s=80,
        marker="x",
        linewidths=2,
        zorder=6,
        label=f"Best ({best_coord[0]:.2f}, {best_coord[1]:.2f})",
    )

    ax.scatter(1, 1, c="black", zorder=7, label="Global min (1,1)")
    ax.legend()
    ax.grid(True)
    plt.savefig("./final/images/question_4b_II_contours.png")
    plt.show()

    _, ax = plt.subplots()
    ax.set_title("Rosenbrock f(x) vs Samples (Grid Search)")
    ax.set_xlabel("Samples")
    ax.set_ylabel("f(x) Rosenbrock")
    ax.plot(range(len(running_min)), running_min, color="blue", label="Best so far")
    ax.set_yscale("log")
    ax.legend()
    ax.grid(True)
    plt.savefig("./final/images/question_4b_II_best_so_far.png")
    plt.show()


def question_5_I():
    net, grad_fn, _, _, _ = setup_benchmark_B()

    net_penalised = lambda x, lam: net(x) + lam * max(0, -x[0, 0] + 0.5)

    def grad_fn_penalised(x, lam):
        grads = grad_fn(x)
        grad_x1, grad_x2 = grads[0, 0], grads[1, 0]
        x1 = x[0, 0]

        if x1 < 0.5:
            grad_x1 -= lam

        return np.array([[grad_x1], [grad_x2]])

    gd_steps_2, _ = gradient_descent(
        grad_fn=grad_fn, x0=[0.2, 4.0], alpha=0.07, iters=100
    )
    gd_losses_2 = [net(s) for s in gd_steps_2]

    steps_proj = projected_gradient_descent(
        grad_fn=grad_fn, alpha=0.08, x0=[0.2, 4.0], iters=100
    )
    proj_losses = [net(s) for s in steps_proj]

    steps_pen_low, _ = gradient_descent(
        grad_fn=lambda x: grad_fn_penalised(x, 0.15),
        x0=[0.2, 4.0],
        alpha=0.05,
        iters=100,
    )

    pen_losses_low = [net_penalised(s, 0.15) for s in steps_pen_low]

    steps_pen_mid, _ = gradient_descent(
        grad_fn=lambda x: grad_fn_penalised(x, 1.8),
        x0=[0.2, 4.0],
        alpha=0.05,
        iters=100,
    )
    pen_losses_mid = [net_penalised(s, 1.8) for s in steps_pen_mid]

    steps_pen_high, _ = gradient_descent(
        grad_fn=lambda x: grad_fn_penalised(x, 4.5),
        x0=[0.2, 4.0],
        alpha=0.03,
        iters=100,
    )
    pen_losses_high = [net_penalised(s, 4.5) for s in steps_pen_high]

    _, ax = plt.subplots()
    ax.set_title("Toy Neural Net f(x) vs Iterations (Projected GD)")
    ax.set_xlabel("Iterations")
    ax.set_ylabel("f(x) Neural Net")
    ax.plot(range(len(gd_losses_2)), gd_losses_2, color="green", label="GD")
    ax.plot(range(len(proj_losses)), proj_losses, color="blue", label="Projected GD")
    ax.plot(range(len(pen_losses_low)), pen_losses_low, color="red", label="λ=0.15")
    ax.plot(range(len(pen_losses_mid)), pen_losses_mid, color="purple", label="λ=1.8")
    ax.plot(
        range(len(pen_losses_high)),
        pen_losses_high,
        color="orange",
        label="λ=4.5",
    )
    ax.set_yscale("log")
    ax.legend()
    ax.grid(True)
    plt.savefig("./final/images/question_5_I_losses.png")
    plt.show()

    gd_traj = np.array([np.array(s).flatten() for s in gd_steps_2])
    proj_traj = np.array([np.array(s).flatten() for s in steps_proj])
    pen_traj_low = np.array([np.array(s).flatten() for s in steps_pen_low])
    pen_traj_mid = np.array([np.array(s).flatten() for s in steps_pen_mid])
    pen_traj_high = np.array([np.array(s).flatten() for s in steps_pen_high])

    space_x1 = np.linspace(0.15, 0.7, 200)
    space_x2 = np.linspace(0, 5, 200)
    X1, X2 = np.meshgrid(space_x1, space_x2)
    Z = (X1 - 1) ** 2 + 5 * (X2 - 2) ** 2 + np.sin(X1)

    _, ax = plt.subplots()
    ax.set_title("Toy Neural Net: Contour andTrajectories")
    ax.set_xlabel("x1")
    ax.set_ylabel("x2")
    ax.contour(X1, X2, Z, levels=20)
    rect = Rectangle(
        (0.5, 0),
        0.7 - 0.5,
        5,
        facecolor="blue",
        alpha=0.15,
        edgecolor="black",
        linestyle="--",
        linewidth=2,
        zorder=10,
        label="Feasible Region",
    )
    ax.add_patch(rect)
    ax.plot(
        gd_traj[:, 0],
        gd_traj[:, 1],
        color="green",
        marker="o",
        ms=4,
        label=f"GD ({gd_traj[-1, 0]:.2f}, {gd_traj[-1, 1]:.2f})",
    )
    ax.plot(
        proj_traj[:, 0],
        proj_traj[:, 1],
        color="blue",
        marker="o",
        ms=4,
        label=f"Penalised GD ({proj_traj[-1, 0]:.2f}, {proj_traj[-1, 1]:.2f})",
    )
    ax.plot(
        pen_traj_low[:, 0],
        pen_traj_low[:, 1],
        color="red",
        marker="o",
        ms=4,
        label=f"Penalised GD ({pen_traj_low[-1, 0]:.2f}, {pen_traj_low[-1, 1]:.2f})",
    )
    ax.plot(
        pen_traj_mid[:, 0],
        pen_traj_mid[:, 1],
        color="purple",
        marker="o",
        ms=4,
        label=f"Penalised GD ({pen_traj_mid[-1, 0]:.2f}, {pen_traj_mid[-1, 1]:.2f})",
    )
    ax.plot(
        pen_traj_high[:, 0],
        pen_traj_high[:, 1],
        color="orange",
        marker="o",
        ms=4,
        label=f"Penalised GD ({pen_traj_high[-1, 0]:.2f}, {pen_traj_high[-1, 1]:.2f})",
    )
    ax.legend()
    ax.grid(True)
    plt.savefig("./final/images/question_5_I_contours.png")
    plt.show()

    x1s_low = [step[0, 0] for step in steps_pen_low]
    x1s_mid = [step[0, 0] for step in steps_pen_mid]
    x1s_high = [step[0, 0] for step in steps_pen_high]
    x1s_proj = [step[0, 0] for step in steps_proj]

    violations_low = [max(0, 0.5 - x1) for x1 in x1s_low]
    violations_mid = [max(0, 0.5 - x1) for x1 in x1s_mid]
    violations_high = [max(0, 0.5 - x1) for x1 in x1s_high]
    violations_proj = [max(0, 0.5 - x1) for x1 in x1s_proj]

    fig, (ax1, ax2) = plt.subplots(1, 2, figsize=(12, 5))
    ax1.set_title("Constraint Violation (x1 >= 0.5) vs Iterations")
    ax1.set_xlabel("Iterations")
    ax1.set_ylabel("Violation")
    ax1.plot(
        range(len(violations_proj)),
        violations_proj,
        color="purple",
        label="Projected GD",
    )
    ax1.plot(range(len(violations_low)), violations_low, color="blue", label="λ=0.15")
    ax1.plot(range(len(violations_mid)), violations_mid, color="orange", label="λ=1.8")
    ax1.plot(range(len(violations_high)), violations_high, color="red", label="λ=4.5")
    ax1.set_yscale("symlog")
    ax1.legend()
    ax1.grid(True)

    ax2.set_title("Constraint Violation (x1 >= 0.5) — First 30 Iterations")
    ax2.set_xlabel("Iterations")
    ax2.set_ylabel("Violation")
    ax2.plot(range(30), violations_proj[:30], color="purple", label="Projected GD")
    ax2.plot(range(30), violations_low[:30], color="blue", label="λ=0.15")
    ax2.plot(range(30), violations_mid[:30], color="orange", label="λ=1.8")
    ax2.plot(range(30), violations_high[:30], color="red", label="λ=4.5")
    ax2.set_yscale("symlog")
    ax2.legend()
    ax2.grid(True)

    fig.suptitle("Constraint Violation (x1 >= 0.5) vs Iterations")
    plt.tight_layout()
    plt.savefig("./final/images/question_5_II_violations.png")
    plt.show()


if __name__ == "__main__":
    if not os.path.exists("./final/images"):
        os.makedirs("./final/images")

    # question_1_I()
    # question_1_II()
    # question_1_III()
    # question_1_IV()
    #
    # question_2_I()
    # question_2_II()
    # question_2_III()
    # question_2_IV()

    # question_3_I()
    # question_3_II()

    # question_4a_I()
    # question_4a_II()
    # question_4b_I()
    # question_4b_II()

    question_5_I()
